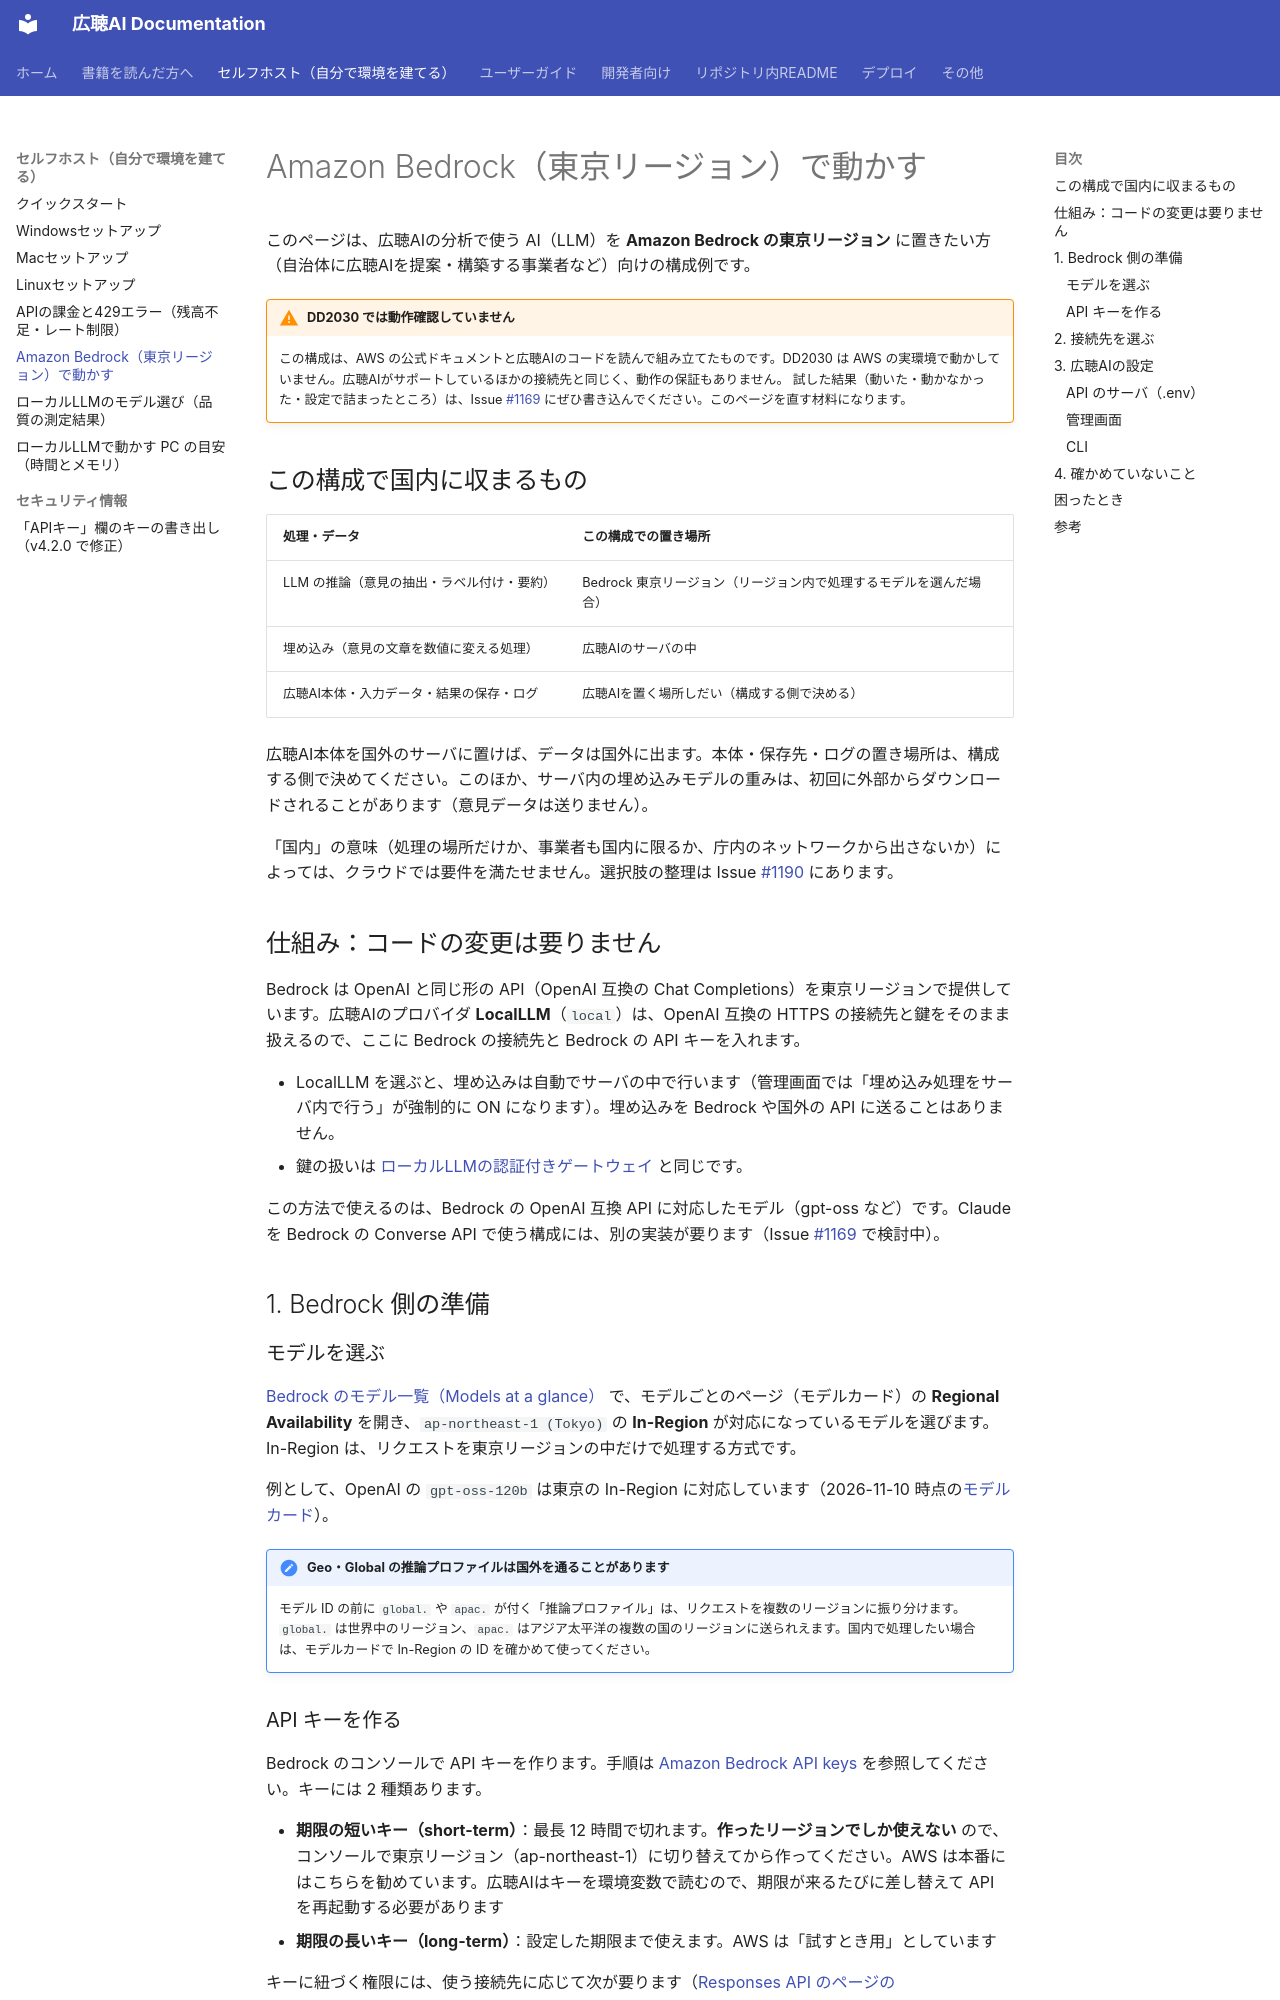

repository: digitaldemocracy2030/kouchou-ai · page: self-hosting/amazon-bedrock/index.html · generator: mkdocs

# Amazon Bedrock（東京リージョン）で動かす

このページは、広聴AIの分析で使う AI（LLM）を **Amazon Bedrock の東京リージョン** に置きたい方（自治体に広聴AIを提案・構築する事業者など）向けの構成例です。

!!! warning "DD2030 では動作確認していません"
    この構成は、AWS の公式ドキュメントと広聴AIのコードを読んで組み立てたものです。DD2030 は AWS の実環境で動かしていません。広聴AIがサポートしているほかの接続先と同じく、動作の保証もありません。
    試した結果（動いた・動かなかった・設定で詰まったところ）は、Issue [#1169](https://github.com/digitaldemocracy2030/kouchou-ai/issues/1169) にぜひ書き込んでください。このページを直す材料になります。

## この構成で国内に収まるもの

| 処理・データ | この構成での置き場所 |
| --- | --- |
| LLM の推論（意見の抽出・ラベル付け・要約） | Bedrock 東京リージョン（リージョン内で処理するモデルを選んだ場合） |
| 埋め込み（意見の文章を数値に変える処理） | 広聴AIのサーバの中 |
| 広聴AI本体・入力データ・結果の保存・ログ | 広聴AIを置く場所しだい（構成する側で決める） |

広聴AI本体を国外のサーバに置けば、データは国外に出ます。本体・保存先・ログの置き場所は、構成する側で決めてください。このほか、サーバ内の埋め込みモデルの重みは、初回に外部からダウンロードされることがあります（意見データは送りません）。

「国内」の意味（処理の場所だけか、事業者も国内に限るか、庁内のネットワークから出さないか）によっては、クラウドでは要件を満たせません。選択肢の整理は Issue [#1190](https://github.com/digitaldemocracy2030/kouchou-ai/issues/1190) にあります。

## 仕組み：コードの変更は要りません

Bedrock は OpenAI と同じ形の API（OpenAI 互換の Chat Completions）を東京リージョンで提供しています。広聴AIのプロバイダ **LocalLLM**（`local`）は、OpenAI 互換の HTTPS の接続先と鍵をそのまま扱えるので、ここに Bedrock の接続先と Bedrock の API キーを入れます。

- LocalLLM を選ぶと、埋め込みは自動でサーバの中で行います（管理画面では「埋め込み処理をサーバ内で行う」が強制的に ON になります）。埋め込みを Bedrock や国外の API に送ることはありません。
- 鍵の扱いは [ローカルLLMの認証付きゲートウェイ](../development/local-llm-gateway.md) と同じです。

この方法で使えるのは、Bedrock の OpenAI 互換 API に対応したモデル（gpt-oss など）です。Claude を Bedrock の Converse API で使う構成には、別の実装が要ります（Issue [#1169](https://github.com/digitaldemocracy2030/kouchou-ai/issues/1169) で検討中）。

## 1. Bedrock 側の準備

### モデルを選ぶ

[Bedrock のモデル一覧（Models at a glance）](https://docs.aws.amazon.com/bedrock/latest/userguide/model-cards.html) で、モデルごとのページ（モデルカード）の **Regional Availability** を開き、`ap-northeast-1 (Tokyo)` の **In-Region** が対応になっているモデルを選びます。In-Region は、リクエストを東京リージョンの中だけで処理する方式です。

例として、OpenAI の `gpt-oss-120b` は東京の In-Region に対応しています（2026-11-10 時点の[モデルカード](https://docs.aws.amazon.com/bedrock/latest/userguide/model-card-openai-gpt-oss-120b.html)）。

!!! note "Geo・Global の推論プロファイルは国外を通ることがあります"
    モデル ID の前に `global.` や `apac.` が付く「推論プロファイル」は、リクエストを複数のリージョンに振り分けます。`global.` は世界中のリージョン、`apac.` はアジア太平洋の複数の国のリージョンに送られえます。国内で処理したい場合は、モデルカードで In-Region の ID を確かめて使ってください。
